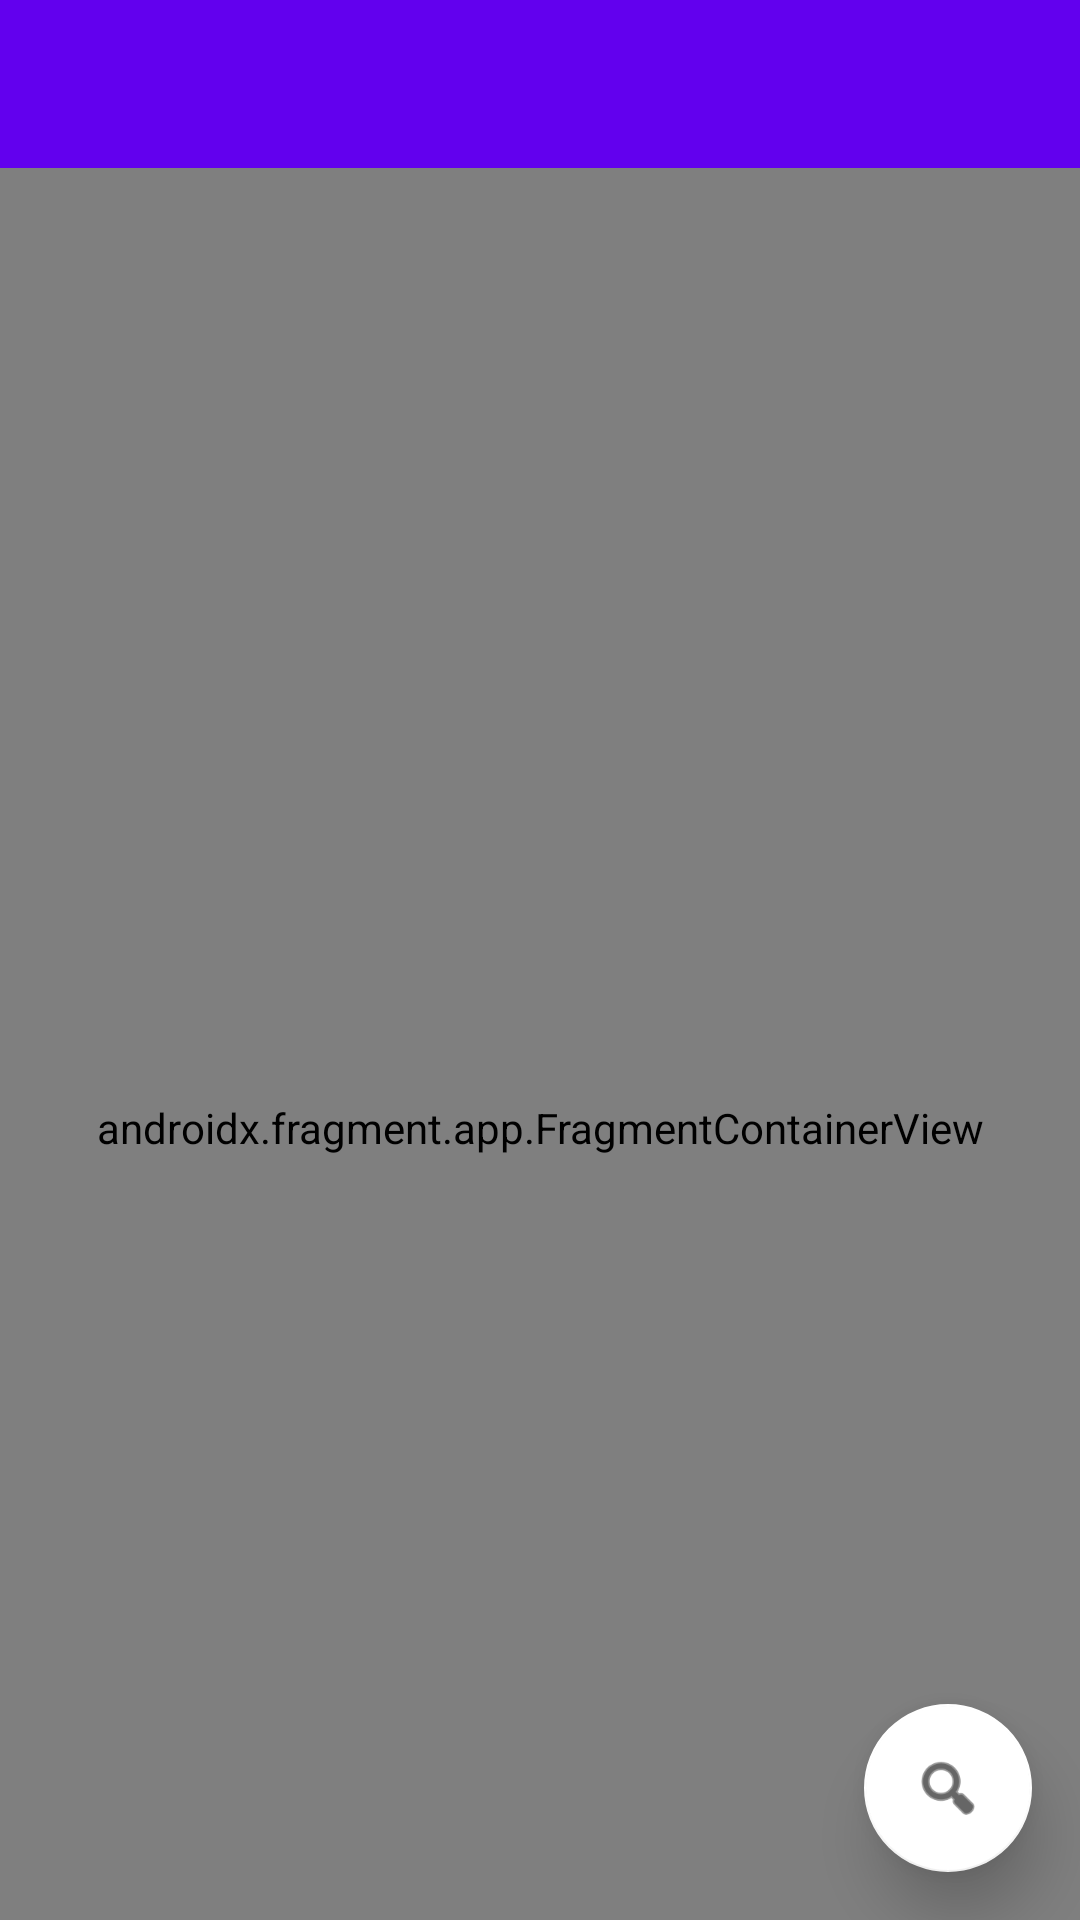

Write the Android layout XML for this screen, with the resource values it uses.
<!-- AndroidManifest.xml: application theme Theme.MaxlerPlayer -->
<!-- res/layout/activity_main.xml -->
<?xml version="1.0" encoding="utf-8"?>
<layout xmlns:android="http://schemas.android.com/apk/res/android"
    xmlns:app="http://schemas.android.com/apk/res-auto"
    xmlns:tools="http://schemas.android.com/tools">


    <androidx.drawerlayout.widget.DrawerLayout
        android:id="@+id/drawerLayout"
        android:layout_width="match_parent"
        android:layout_height="match_parent"
        android:fitsSystemWindows="true"
        tools:context=".ui.activity.MainActivity"
        tools:openDrawer="start">


        <include
            layout="@layout/app_bar_main"
            android:layout_width="match_parent"
            android:layout_height="match_parent" />


        <com.google.android.material.navigation.NavigationView
            android:id="@+id/navView"
            android:layout_width="wrap_content"
            android:layout_height="match_parent"
            android:layout_gravity="start"
            android:fitsSystemWindows="true"
            app:elevation="8dp"
            app:menu="@menu/navigation_view_menu" />


    </androidx.drawerlayout.widget.DrawerLayout>
</layout>
<!-- res/layout/app_bar_main.xml (included above) -->
<?xml version="1.0" encoding="utf-8"?>
<androidx.coordinatorlayout.widget.CoordinatorLayout
    xmlns:android="http://schemas.android.com/apk/res/android"
    xmlns:app="http://schemas.android.com/apk/res-auto"
    android:layout_width="match_parent"
    android:layout_height="match_parent">


    <com.google.android.material.appbar.AppBarLayout
        android:id="@+id/app_bar"
        app:elevation="0dp"
        android:layout_width="match_parent"
        android:layout_height="wrap_content">


        <androidx.appcompat.widget.Toolbar
            android:id="@+id/toolbar"
            android:layout_width="match_parent"
            android:layout_height="?attr/actionBarSize"
            android:background="?attr/colorPrimary"
            android:fitsSystemWindows="true"
            app:layout_scrollFlags="scroll|enterAlways" />

    </com.google.android.material.appbar.AppBarLayout>


    <include layout="@layout/content_main" />



    <com.google.android.material.floatingactionbutton.FloatingActionButton
        android:layout_width="wrap_content"
        android:layout_height="wrap_content"
        android:id="@+id/fab"
        app:fabSize="normal"
        app:elevation="12dp"
        app:backgroundTint="@android:color/white"
        app:tint="@android:color/black"
        android:layout_gravity="end|bottom"
        android:layout_margin="16dp"
        app:srcCompat="@android:drawable/ic_menu_search"
        android:contentDescription="fab" />

</androidx.coordinatorlayout.widget.CoordinatorLayout>
<!-- res/layout/content_main.xml (included above) -->
<?xml version="1.0" encoding="utf-8"?>
<androidx.constraintlayout.widget.ConstraintLayout xmlns:android="http://schemas.android.com/apk/res/android"
    xmlns:app="http://schemas.android.com/apk/res-auto"
    android:layout_width="match_parent"
    xmlns:tools="http://schemas.android.com/tools"
    app:layout_behavior="@string/appbar_scrolling_view_behavior"
    tools:showIn="@layout/app_bar_main"
    android:layout_height="match_parent"

    >


    <androidx.fragment.app.FragmentContainerView
        android:id="@+id/nav_host_fragment_container"
        android:name="androidx.navigation.fragment.NavHostFragment"
        android:layout_width="0dp"
        android:layout_height="0dp"
        app:defaultNavHost="true"
        app:layout_constraintBottom_toBottomOf="parent"
        app:layout_constraintEnd_toEndOf="parent"
        app:layout_constraintStart_toStartOf="parent"
        app:layout_constraintTop_toTopOf="parent"
        app:navGraph="@navigation/nav_graph" />

</androidx.constraintlayout.widget.ConstraintLayout>
<!-- resources referenced by this layout -->
<resources>
  <style name="Theme.MaxlerPlayer" parent="Theme.MaterialComponents.DayNight.NoActionBar">
          
          <item name="colorPrimary">@color/purple_500</item>
          <item name="colorPrimaryVariant">@color/purple_700</item>
          <item name="colorOnPrimary">@color/white</item>
          
          <item name="colorSecondary">@color/teal_200</item>
          <item name="colorSecondaryVariant">@color/teal_700</item>
          <item name="colorOnSecondary">@color/black</item>
          
          <item name="android:statusBarColor" tools:targetApi="l">?attr/colorPrimaryVariant</item>
          
  
      </style>
  <color name="purple_500">#FF6200EE</color>
  <color name="purple_700">#FF3700B3</color>
  <color name="white">#FFFFFFFF</color>
  <color name="teal_200">#FF03DAC5</color>
  <color name="teal_700">#FF018786</color>
  <color name="black">#FF000000</color>
</resources>
